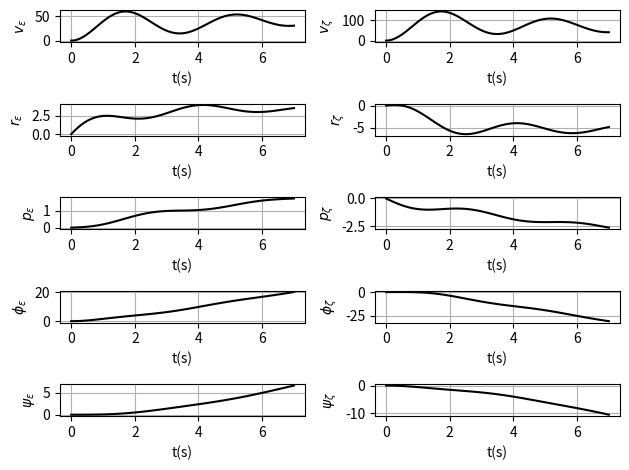

Recreate this plot in Python.
import numpy as np
from scipy import signal
from math import sin, cos, radians, sqrt
import matplotlib.pyplot as plt
import scipy.signal

class Dinamica_LateroDirecional:
    def __init__(self, m:float, Ix:float, Iz:float, Ixz:float, ro:float, V0:float, S:float, b:float, theta_e:float):
        '''
        Classe da Dinâmica Latero-Direcional de aeronaves, se inicializa com:
            m : massa (kg)
            Ix : momento de inércia Ix eixo aeronautico (kg*m^2)
            Iz : momento de inércia Iz eixo aeronautico(kg*m^2)
            Ixz : momento de inércia Ixz eixo aeronautico(kg*m^2)
            ro : densidade do ar (kg/m^3)
            V0 : velocidade da aeronave (m/s)
            S : área da asa (m^2)
            b : envergadura da asa (m)
            theta_e : ângulo de equilíbrio entre horizonte e direção de voo (deg)
        '''

        self.S = S                          # área da asa (m^2)
        self.b = b                          # envergadura da asa (m)
        self.V0 = V0                        # velocidade (m/s)
        self.theta_e = radians(theta_e)     # angulo de equilibrio entre direção de voo e o horizonte (deg)

        # adimensionalizadores
        ad1 = 0.5*ro*V0*S
        ad2 = ad1*b

        self.m = m/ad1                      # massa adimensional
        self.Ix = Ix/ad2                    # momento de inercia Ix adimensional
        self.Iz = Iz/ad2                    # momento de inercia Iz adimensional
        self.Ixz = Ixz/ad2                  # momento de inercia Ixz adimensional

        return

    def matriz_A (self, Yv:float, Lv:float, Nv:float, Yp:float, Lp:float, Np:float, Yr:float, Lr:float, Nr:float):
        '''
        Calcula a matriz de estabilidade A (COOK et. al, 2013) utilizando as derivadas adimensionais
        '''

        a1 = self.Ix*self.Iz - (self.Ixz**2)   # simplificação
        g = 9.81    # gravidade

        # voo reto e simétrico
        Ue = self.V0*cos(self.theta_e)
        We = self.V0*sin(self.theta_e)

        # matriz de estabilidade
        self.A = np.array([
            [Yv/self.m, (Yp*self.b + self.m*We)/self.m, (Yr*self.b - self.m*Ue)/self.m, g*cos(self.theta_e), g*sin(self.theta_e)],
            [(self.Ixz*Nv + self.Iz*Lv)/a1, (self.Ixz*Np + self.Iz*Lp)*self.b/a1, (self.Ixz*Nr + self.Iz*Lr)*self.b/a1, 0, 0],
            [(self.Ix*Nv + self.Ixz*Lv)/a1, (self.Ix*Np + self.Ixz*Lp)*self.b/a1, (self.Ix*Nr + self.Ixz*Lr)*self.b/a1, 0, 0],
            [0, 1, 0, 0, 0],
            [0, 0, 1, 0, 0]
        ])

        return self.A

    def matriz_B (self, Ye:float, Le:float, Ne:float, Yc:float, Lc:float, Nc:float):
        '''
        Calcula a matriz de controle B (COOK et. al, 2013) utilizando as derivadas adimensionais
        '''

        a1 = self.Ix*self.Iz - (self.Ixz**2)   # simplificação

        # matriz de controle
        self.B = self.V0 * np.array([
            [Ye/self.m, Yc/self.m],
            [(self.Ixz*Ne + self.Iz*Le)/a1, (self.Ixz*Nc + self.Iz*Lc)/a1],
            [(self.Ix*Ne + self.Ixz*Le)/a1, (self.Ix*Nc + self.Ixz*Lc)/a1],
            [0, 0],
            [0, 0]
        ])

        return self.B
    
    def matriz_G (self):

        yv = self.A[0,0]
        yp = self.A[0,1]
        yr = self.A[0,2]
        yphi = self.A[0,3]
        ypsi = self.A[0,4]

        lv = self.A[1,0]
        lp = self.A[1,1]
        lr = self.A[1,2]

        nv = self.A[2,0]
        npp = self.A[2,1]
        nr = self.A[2,2]

        ye = self.B[0,0]
        yc = self.B[0,1]

        le = self.B[1,0]
        lc = self.B[1,1]

        ne = self.B[2,0]
        nc = self.B[2,1]

        self.delta = np.array([
            1,
            -(lp + nr + yv),
            (lp*nr - lr*npp) + (nr*yv - nv*yr) + (lp*yv - lv*yp),
            lv*(nr*yp - npp*yr - yphi) + nv*(lp*yr - lr*yp - ypsi) + yv*(lr*npp - lp*nr),
            lv*(nr*yphi - npp*ypsi) + nv*(lp*ypsi - lr*yphi),
            0
        ])

        Nv_e = np.array([
            ye,
            le*yp + ne*yr - ye*(lp + nr),
            le*(npp*yr - nr*yp + yphi) + ne*(lr*yp - lp*yr + ypsi) + ye*(lp*nr - lr*npp),
            le*(npp*ypsi - nr*yphi) + ne*(lr*yphi - lp*ypsi),
            0
        ])

        Nv_c = np.array([
            yc,
            lc*yp + nc*yr - yc*(lp + nr),
            lc*(npp*yr - nr*yp + yphi) + nc*(lr*yp - lp*yr + ypsi) + yc*(lp*nr - lr*npp),
            lc*(npp*ypsi - nr*yphi) + nc*(lr*yphi - lp*ypsi),
            0
        ])

        Np_e = np.array([
            le,
            -le*(nr + yv) + ne*lr + ye*lv,
            le*(nr*yv - nv*yr) + ne*(lv*yr - lr*yv) + ye*(lr*nv - lv*nr),
            -le*nv*ypsi + ne*lv*ypsi,
            0
        ])

        Np_c = np.array([
            lc,
            -lc*(nr + yv) + nc*lr + yc*lv,
            lc*(nr*yv - nv*yr) + nc*(lv*yr - lr*yv) + yc*(lr*nv - lv*nr),
            -lc*nv*ypsi + nc*lv*ypsi,
            0
        ])

        Nphi_e = np.array([
            le,
            -le*(nr + yv) + ne*lr + yc*lv,
            le*(nr*yv - nv*yr) + ne*(lv*yr - lr*yv) + yc*(lr*nv - lv*nr),
            -le*nv*ypsi + ne*lv*ypsi
        ])

        Nphi_c = np.array([
            lc,
            -lc*(nr + yv) + nc*lr + yc*lv,
            lc*(nr*yv - nv*yr) + nc*(lv*yr - lr*yv) + yc*(lr*nv - lv*nr),
            -lc*nv*ypsi + nc*lv*ypsi
        ])

        Nr_e = np.array([
            ne,
            le*npp - ne*(lp + yv) + ye*nv,
            le*(nv*yp - npp*yv) + ne*(lp*yv - lv*yp) + ye*(lv*npp - lp*nv),
            le*nv*yphi - ne*lv*yphi,
            0
        ])

        Nr_c = np.array([
            nc,
            lc*npp - nc*(lp + yv) + yc*nv,
            lc*(nv*yp - npp*yv) + nc*(lp*yv - lv*yp) + yc*(lv*npp - lp*nv),
            lc*nv*yphi - nc*lv*yphi,
            0
        ])

        Npsi_e = np.array([
            ne,
            le*npp - ne*(lp + yv) + ye*nv,
            le*(nv*yp - npp*yv) + ne*(lp*yv - lv*yp) + ye*(lv*npp - lp*nv),
            le*nv*yphi - ne*lv*yphi
        ])

        Npsi_c = np.array([
            nc,
            lc*npp - nc*(lp + yv) + yc*nv,
            lc*(nv*yp - npp*yv) + nc*(lp*yv - lv*yp) + yc*(lv*npp - lp*nv),
            lc*nv*yphi - nc*lv*yphi
        ])

        self.N = [
            Nv_e, Nv_c,
            Np_e, Np_c,
            Nr_e, Nr_c,
            Nphi_e, Nphi_c,
            Npsi_e, Npsi_c
        ]


        return self.delta, self.N
    
    def aprox_Tr (self, Ix_d, Lp_d):
        '''
        Retorna a constante de tempo Tr do Roll Mode aproximada
            Ix_d : momento de inércia Ix eixo aeronautico (kg*m^2)
            Lp_d : derivada dimensional Lp
        '''
        self.Tr_ap = -Ix_d/Lp_d
        
        return self.Tr_ap
    
    def aprox_Ts (self, V0, Lv, Nv, Lp, Np, Lr, Nr):
        '''
        Retorna a constante de tempo Ts do Spiral Mode aproximada
            V0 : velocidade da aeronave (m/s)
        '''
        self.Ts_ap = -V0/9.81 * (Lv*Np - Lp*Nv)/(Lr*Nv - Lv*Nr)

        return self.Ts_ap
    
    def aprox_freq (self, Iz_d, m_d, Yv_d, Nv_d, Nr_d):
        '''
        Retorna as frequências naturais omega_d e de amortecimento zeta_d aproximadas para o Dutch Roll
            Iz_d : momento de inércia Iz eixo aeronautico (kg*m^2)
            m_d : massa da aeronave (kg)
            Yv_d : derivada dimensional Yv
            Nv_d : derivada dimensional Nv
            Nr_d : derivada dimensional Nr
        '''

        self.wd_ap = sqrt(V0*Nv_d/Iz_d)                         # frequencia natural omega_d
        self.cd_ap = -(Nr_d/Iz_d + Yv_d/m_d)/(2*self.wd_ap)     # frequencia de amortecimento zeta_d

        return self.wd_ap, self.cd_ap
    
    def step(self):
        '''
        Apresenta o gráfico para a resposta em step do sistema
        '''
        
        fig, ax = plt.subplots(5, 2)

        titles = ['$v_{\epsilon}$', '$v_{\zeta}$',
                  '$r_{\epsilon}$', '$r_{\zeta}$',
                  '$p_{\epsilon}$', '$p_{\zeta}$',
                  '$\phi_{\epsilon}$', '$\phi_{\zeta}$',
                  '$\psi_{\epsilon}$', '$\psi_{\zeta}$'
        ]

        for i in range(len(self.N)):

            t, y = signal.step(signal.lti(self.N[i], self.delta))   # step response

            ax[i//2][i%2].plot(t, y, 'k')
            ax[i//2][i%2].set(xlabel = 't(s)', ylabel=titles[i])
            ax[i//2][i%2].grid()
            
        fig.tight_layout()

        return

if __name__ == "__main__":
    # Derivadas do McDonnell F-4C Phantom, body axes reference
    ro = 0.3809     # densidade do ar kg/m^3

    m = 17642       # kg
    Ix = 33898      # kgm^2
    Iz = 189496     # kgm^2
    Ixz = 2952      # kgm^2

    S = 49.239      # area da asa m^2
    b = 11.787      # envergadura da asa m

    V0 = 178        # velocidade m/s
    theta_e = 9.4   # graus

    ld = Dinamica_LateroDirecional(m, Ix, Iz, Ixz, ro, V0, S, b, theta_e)

    # derivadas
    Y = {
        'v': -0.5974,
        'p': 0,
        'r': 0,
        'e': -0.0159,
        'c': 0.1193
    }
    L = {
        'v': -0.1048,
        'p': -0.1164,
        'r': 0.0455,
        'e': 0.0454,
        'c': 0.0086
    }
    N = {
        'v': 0.0987,
        'p': -0.0045,
        'r': -0.1132,
        'e': 0.00084,
        'c': -0.0741
    }

    A = ld.matriz_A (Y['v'], L['v'], N['v'], Y['p'], L['p'], N['p'], Y['r'], L['r'], N['r'])
    B = ld.matriz_B (Y['e'], L['e'], N['e'], Y['c'], L['c'], N['c'])

    # print(f"{A}\n\n{B}")

    delta, N = ld.matriz_G()

    # print(f'\n{delta}\n\n{N}')

    ld.step()

    plt.show()